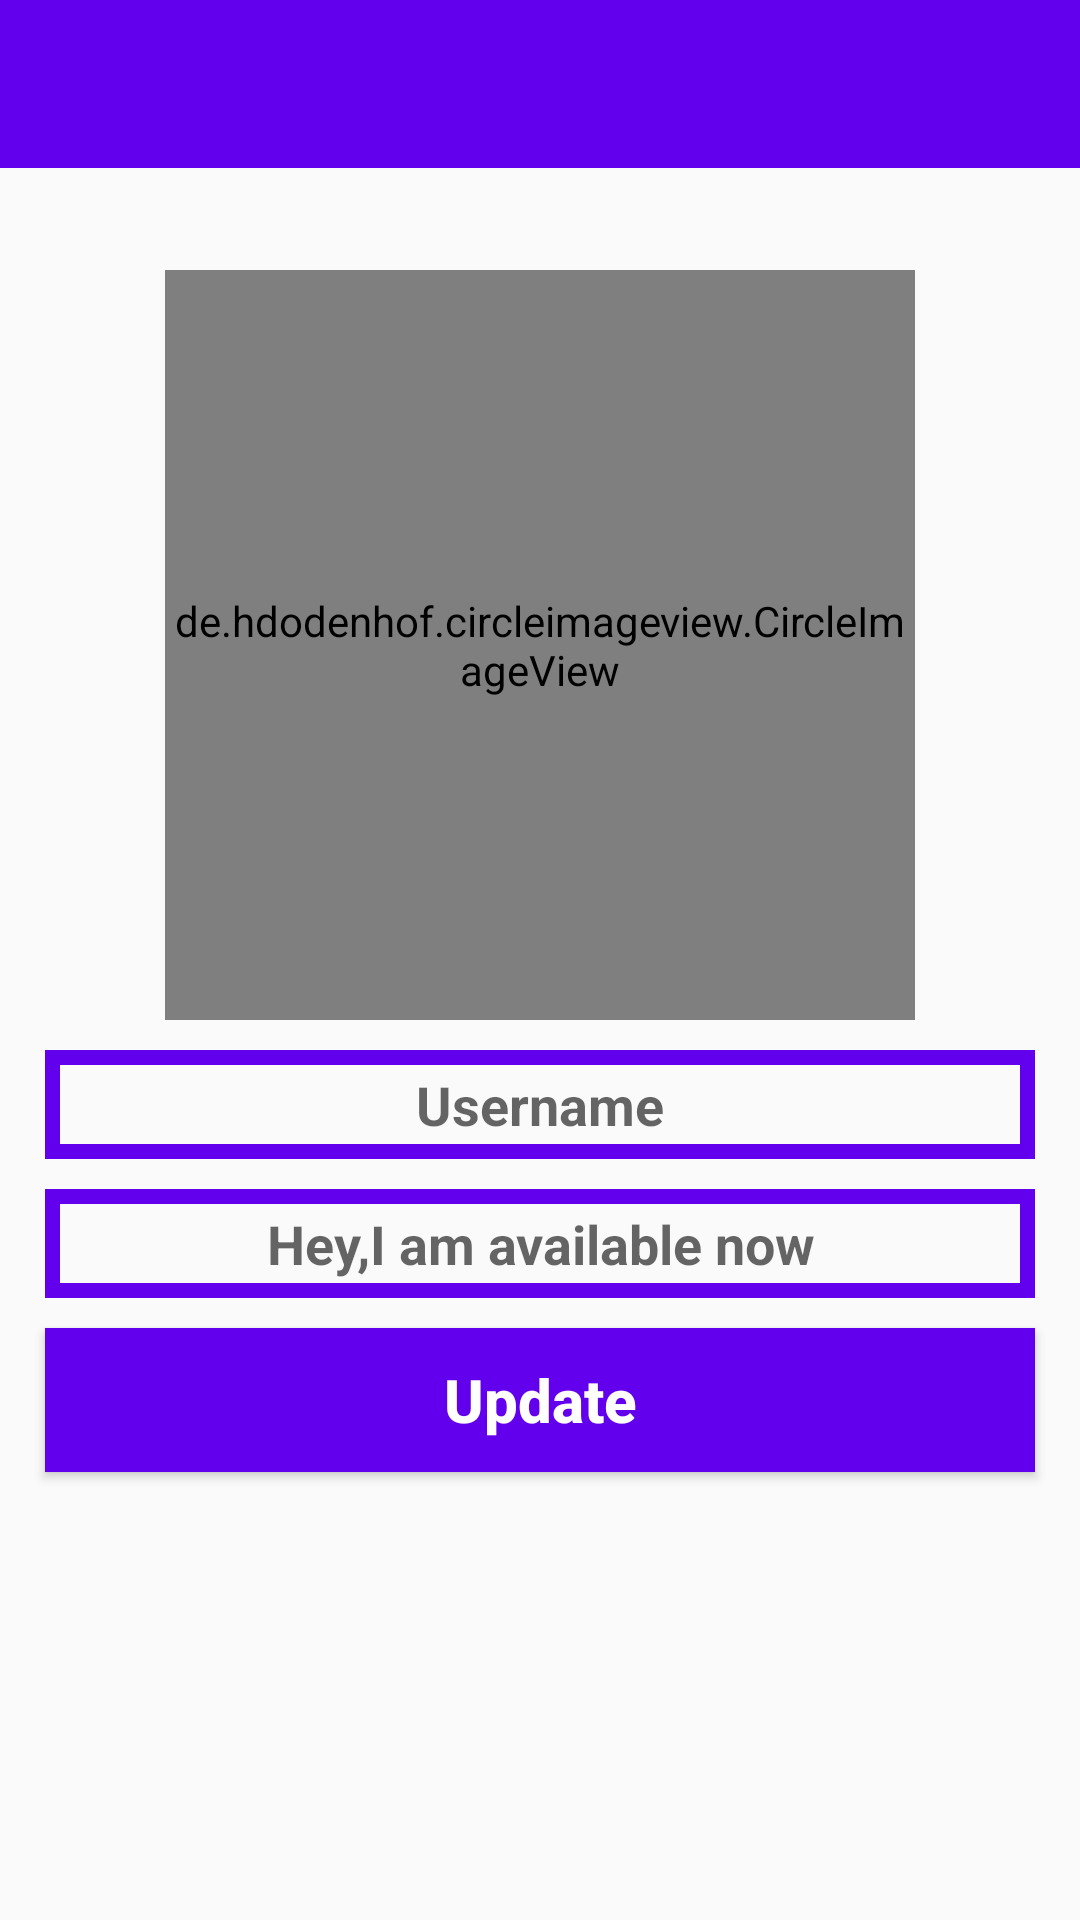

The Android layout XML behind this screen, and the referenced resources:
<!-- AndroidManifest.xml: application theme AppTheme -->
<!-- res/layout/activity_settings.xml -->
<?xml version="1.0" encoding="utf-8"?>
<RelativeLayout xmlns:android="http://schemas.android.com/apk/res/android"
    xmlns:app="http://schemas.android.com/apk/res-auto"
    xmlns:tools="http://schemas.android.com/tools"
    android:layout_width="match_parent"
    android:layout_height="match_parent"
    tools:context=".SettingsActivity">

    <include
        layout="@layout/app_bar_layout"
        android:id="@+id/settings_toolbar">

    </include>


    <de.hdodenhof.circleimageview.CircleImageView
        android:id="@+id/set_profile_image"
        android:layout_width="250dp"
        android:layout_height="250dp"
        android:layout_alignParentTop="true"
        android:layout_centerHorizontal="true"
        android:layout_marginTop="90dp"
        android:src="@drawable/profile_image"
        app:civ_border_width="5dp"
        app:civ_border_color="@color/colorPrimary"/>

    <EditText
        android:layout_width="match_parent"
        android:layout_height="wrap_content"
        android:id="@+id/set_user_name"
        android:layout_below="@+id/set_profile_image"
        android:inputType="textMultiLine"
        android:hint="Username"
        android:textAlignment="center"
        android:drawableStart="@drawable/edit_profile"
        android:textColor="@color/colorPrimaryDark"
        android:textStyle="bold"
        android:background="@drawable/inputs"
        android:layout_marginStart="15dp"
        android:layout_marginEnd="15dp"
        android:padding="6dp"
        android:layout_marginTop="10dp"
        />

    <EditText
        android:layout_width="match_parent"
        android:layout_height="wrap_content"
        android:id="@+id/set_profile_status"
        android:layout_below="@+id/set_user_name"
        android:inputType="textMultiLine"
        android:hint="Hey,I am available now"
        android:textAlignment="center"
        android:drawableStart="@drawable/edit_status"
        android:textColor="@color/colorPrimaryDark"
        android:textStyle="bold"
        android:background="@drawable/inputs"
        android:layout_marginStart="15dp"
        android:layout_marginEnd="15dp"
        android:padding="6dp"
        android:layout_marginTop="10dp"
        />


    <Button
        android:layout_width="match_parent"
        android:layout_height="wrap_content"
        android:id="@+id/update_setting_button"
        android:layout_below="@+id/set_profile_status"
        android:inputType="textMultiLine"
        android:text="Update"
        android:textAlignment="center"
        android:textColor="@android:color/background_light"
        android:textStyle="bold"
        android:background="@drawable/buttons"
        android:layout_marginStart="15dp"
        android:layout_marginEnd="15dp"
        android:padding="6dp"
        android:layout_marginTop="10dp"
        android:textAllCaps="false"
        android:textSize="20sp"
        />


</RelativeLayout>
<!-- res/layout/app_bar_layout.xml (included above) -->
<?xml version="1.0" encoding="utf-8"?>
<androidx.appcompat.widget.Toolbar xmlns:android="http://schemas.android.com/apk/res/android"
    android:id="@+id/main_app_bar"
    android:layout_width="match_parent"
    android:layout_height="wrap_content"
    android:background="@color/colorPrimary"
    android:theme="@style/ThemeOverlay.AppCompat.Dark.ActionBar">

</androidx.appcompat.widget.Toolbar>
<!-- resources referenced by this layout -->
<resources>
  <!-- drawable buttons (drawable) -->
  <?xml version="1.0" encoding="utf-8"?>
  <shape xmlns:android="http://schemas.android.com/apk/res/android">
  
  
      <solid
  
          android:color="@color/colorPrimary">
      </solid>
  </shape>
  <!-- drawable inputs (drawable) -->
  <?xml version="1.0" encoding="utf-8"?>
  <shape xmlns:android="http://schemas.android.com/apk/res/android">
  
  
      <stroke
          android:color="@color/colorPrimary"
          android:width="5dp">
      </stroke>
  
  </shape>
  <style name="AppTheme" parent="Theme.AppCompat.Light.NoActionBar">
          
          <item name="colorPrimary">@color/colorPrimary</item>
          <item name="colorPrimaryDark">@color/colorPrimaryDark</item>
          <item name="colorAccent">@color/colorAccent</item>
      </style>
  <!-- not gathered from this repository: default colours our renderer supplied (Android Studio template values) -->
  <color name="colorPrimary">#FF6200EE</color>
  <color name="colorPrimaryDark">#FF3700B3</color>
  <color name="colorAccent">#FF03DAC5</color>
</resources>
